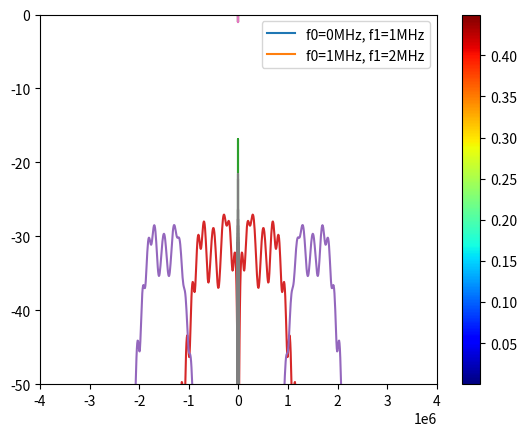

Here is the Python script that generated this plot:
from scipy import signal
from matplotlib import pyplot as plt
import numpy as np

def mag2db(v):
    return 20*np.log10(abs(v))

def ncc(x, y):
    a, b = np.array(x), np.array(y)
    a = (a - np.mean(a)) / (np.std(a) * len(a))
    b = (b - np.mean(b)) / np.std(b)
    return signal.correlate(a, b), signal.correlation_lags(len(x), len(y))


bw = 4e6
tp = 10e-6
fs = 8*bw
ts = 1/fs
n = fs*tp
t = np.arange(n)*ts

x = signal.chirp(t, 0e6, tp, 1e6)
y = signal.chirp(t, 1e6, tp, 2e6)
plt.plot(t, x, label='f0=0MHz, f1=1MHz')
plt.plot(t, y, label='f0=1MHz, f1=2MHz')
plt.legend()
plt.grid()
plt.show()

c, lags = ncc(x, y)
plt.plot(lags*ts, mag2db(c))
plt.ylim([-50, 0])
plt.grid()
plt.show()

f, pxx = signal.periodogram([x, y], fs=fs, nfft=4096, return_onesided=False, scaling='spectrum')
plt.plot(f, mag2db(pxx[0]), label='Pxx')
plt.plot(f, mag2db(pxx[1]), label='Pyy')
plt.xlim([-4e6, 4e6])
plt.ylim([-50, 0])
plt.grid()
plt.show()

f, t, sxx = signal.spectrogram(y, fs=fs, nperseg=160, noverlap=159, nfft=512, scaling='spectrum', mode='magnitude')
plt.pcolormesh(t, f, sxx, shading='auto', cmap='jet')
plt.ylim([0, 4e6])
plt.colorbar()
plt.show()

#%%
nyq = 0.5*fs
low, high = 1e6 / nyq, 2e6 / nyq
b, a = signal.butter(5, [low, high], btype='band')

t = np.arange(n)*ts
plt.plot(t, y)
plt.plot(t, signal.filtfilt(b, a, y))
plt.show()

c, lags = ncc(x, signal.filtfilt(b, a, y))
plt.plot(lags*ts, mag2db(c))
plt.ylim([-50, 0])
plt.grid()
plt.show()
